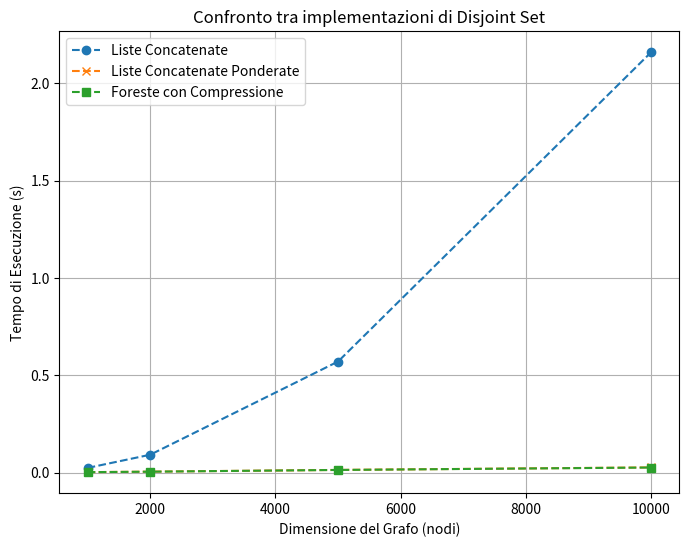
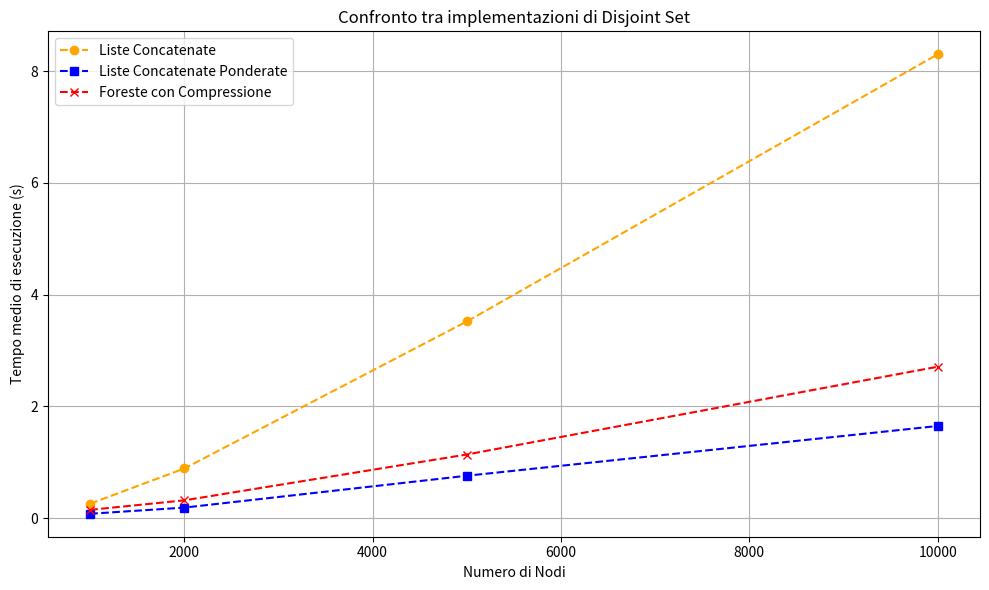
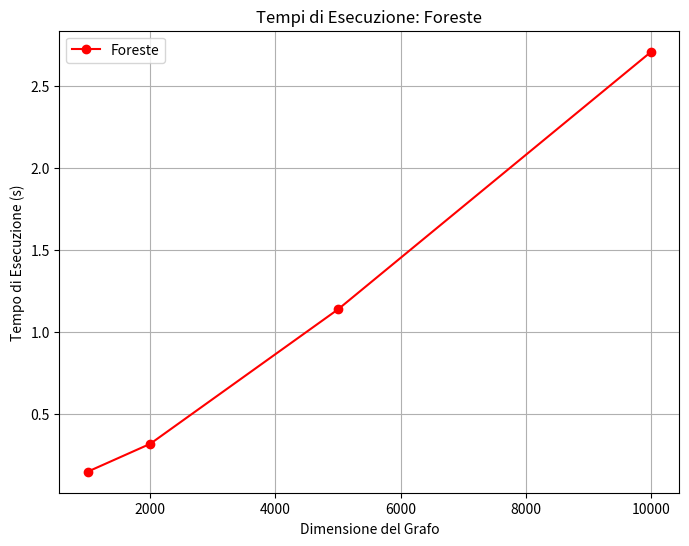
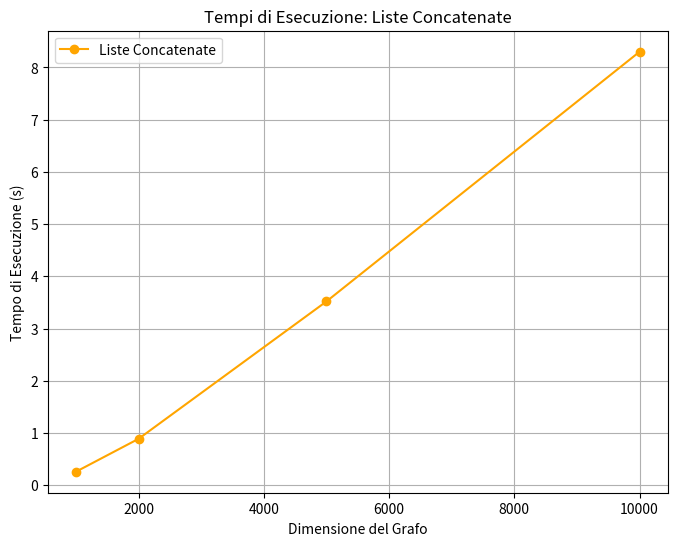
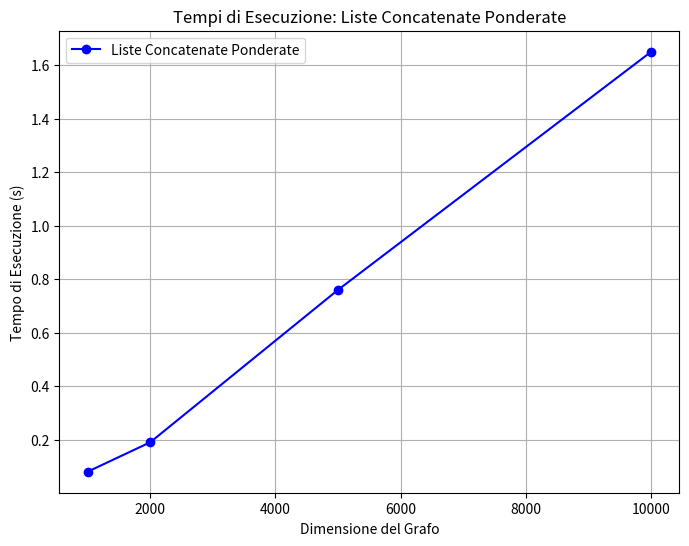
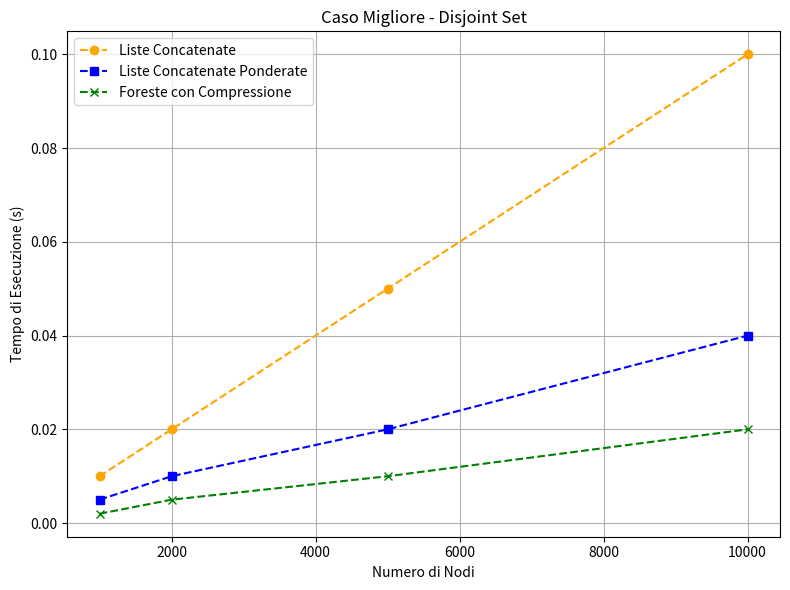
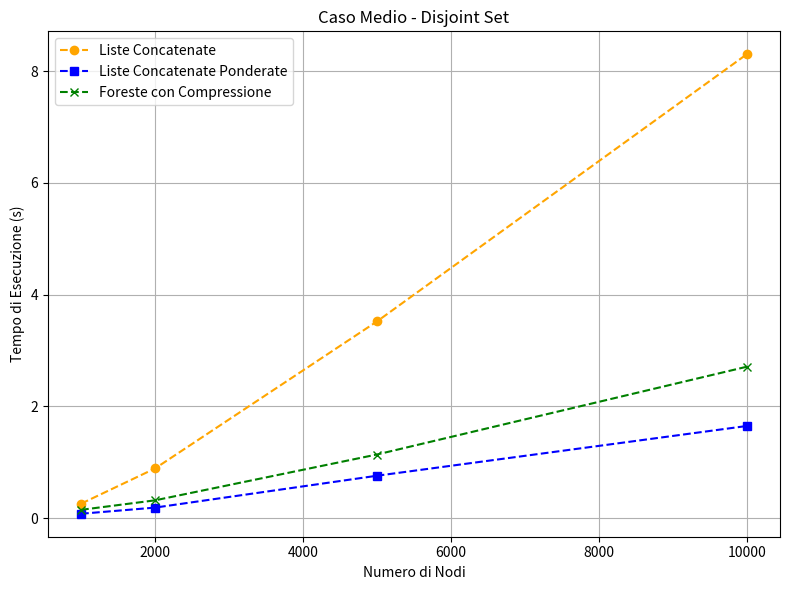
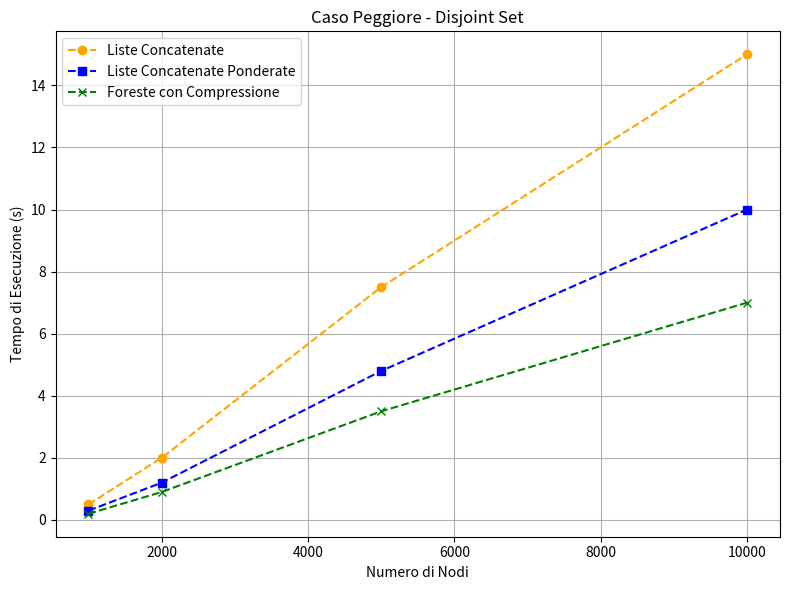

These charts were generated, in order, by the following Python code:
import time
import random
import matplotlib.pyplot as plt

# 1️⃣ Generazione efficiente del grafo con seed fisso
def generate_graph(n, m):
    random.seed(42)
    edges = set()
    while len(edges) < m:
        u, v = random.randint(0, n-1), random.randint(0, n-1)
        if u != v:
            edges.add((u, v))
    print(f"📌 PRIMI 10 ARCHI DEL GRAFO ({n} nodi, {m} archi): {list(edges)[:10]}")
    return list(edges)

# 2️⃣ Disjoint Set con tre implementazioni
class DisjointSetLinkedList:
    def __init__(self, n):
        self.parent = list(range(n))
    def find(self, u):
        while u != self.parent[u]:
            u = self.parent[u]
        return u
    def union(self, u, v):
        root_u = self.find(u)
        root_v = self.find(v)
        if root_u != root_v:
            for i in range(len(self.parent)):
                if self.parent[i] == root_v:
                    self.parent[i] = root_u

class DisjointSetLinkedListWeighted:
    def __init__(self, n):
        self.parent = list(range(n))
        self.rank = [1] * n
    def find(self, u):
        if self.parent[u] != u:
            self.parent[u] = self.find(self.parent[u])
        return self.parent[u]
    def union(self, u, v):
        root_u = self.find(u)
        root_v = self.find(v)
        if root_u != root_v:
            if self.rank[root_u] > self.rank[root_v]:
                self.parent[root_v] = root_u
            elif self.rank[root_u] < self.rank[root_v]:
                self.parent[root_u] = root_v
            else:
                self.parent[root_v] = root_u
                self.rank[root_u] += 1

class DisjointSetForest:
    def __init__(self, n):
        self.parent = list(range(n))
        self.rank = [0] * n
    def find(self, u):
        if self.parent[u] != u:
            self.parent[u] = self.find(self.parent[u])
        return self.parent[u]
    def union(self, u, v):
        root_u = self.find(u)
        root_v = self.find(v)
        if root_u != root_v:
            if self.rank[root_u] > self.rank[root_v]:
                self.parent[root_v] = root_u
            elif self.rank[root_u] < self.rank[root_v]:
                self.parent[root_u] = root_v
            else:
                self.parent[root_v] = root_u
                self.rank[root_u] += 1

# 3️⃣ Trova componenti connesse
def find_connected_components(graph, disjoint_set_class):
    n = max(max(edge) for edge in graph) + 1
    ds = disjoint_set_class(n)
    for u, v in graph:
        ds.union(u, v)
    components = set(ds.find(i) for i in range(n))
    return len(components)

# 4️⃣ Misura i tempi di esecuzione
def test_disjoint_set_performance(n, m):
    print(f"\n🔹 Generazione del grafo con {n} nodi e {m} archi...")
    graph = generate_graph(n, m)

    execution_times = {}
    num_runs = 4

    print("\n>>> Test DisjointSetLinkedList <<<")
    times = []
    for i in range(num_runs):
        start = time.time()
        find_connected_components(graph, DisjointSetLinkedList)
        times.append(time.time() - start)
        print(f"⏱  Esecuzione {i+1}: {times[-1]:.6f} secondi")
    execution_times["LinkedList"] = sum(times) / num_runs
    print(f"📊 Tempo medio: {execution_times['LinkedList']:.6f} secondi")

    print("\n>>> Test DisjointSetLinkedListWeighted <<<")
    times = []
    for i in range(num_runs):
        start = time.time()
        find_connected_components(graph, DisjointSetLinkedListWeighted)
        times.append(time.time() - start)
        print(f"⏱  Esecuzione {i+1}: {times[-1]:.6f} secondi")
    execution_times["LinkedListWeighted"] = sum(times) / num_runs
    print(f"📊 Tempo medio: {execution_times['LinkedListWeighted']:.6f} secondi")

    print("\n>>> Test DisjointSetForest <<<")
    times = []
    for i in range(num_runs):
        start = time.time()
        find_connected_components(graph, DisjointSetForest)
        times.append(time.time() - start)
        print(f"⏱  Esecuzione {i+1}: {times[-1]:.6f} secondi")
    execution_times["Forest"] = sum(times) / num_runs
    print(f"📊 Tempo medio: {execution_times['Forest']:.6f} secondi")

    return execution_times
def test_performance(graph_sizes, edges_per_node, case_type):
    results = {"LinkedList": [], "LinkedListWeighted": [], "Forest": []}
    for n in graph_sizes:
        m = n * edges_per_node
        graph = generate_graph(n, m, case_type)
        for label, ds_class in [("LinkedList", DisjointSetLinkedList),
                                ("LinkedListWeighted", DisjointSetLinkedListWeighted),
                                ("Forest", DisjointSetForest)]:
            start = time.perf_counter()
            find_connected_components(graph, ds_class)
            end = time.perf_counter()
            results[label].append(end - start)
    return results


# 5️⃣ Esecuzione test per varie dimensioni del grafo
graph_sizes = [1000, 2000, 5000, 10000]
edges_per_node = 5
results = {}

for size in graph_sizes:
    print(f"\n--- Esecuzione test per grafo con {size} nodi ---")
    execution_times = test_disjoint_set_performance(size, size * edges_per_node)
    results[size] = execution_times

# 6️⃣ Grafico finale
plt.figure(figsize=(8, 6))
plt.plot(graph_sizes, [results[size]["LinkedList"] for size in graph_sizes], 'o--', label="Liste Concatenate")
plt.plot(graph_sizes, [results[size]["LinkedListWeighted"] for size in graph_sizes], 'x--', label="Liste Concatenate Ponderate")
plt.plot(graph_sizes, [results[size]["Forest"] for size in graph_sizes], 's--', label="Foreste con Compressione")
plt.xlabel("Dimensione del Grafo (nodi)")
plt.ylabel("Tempo di Esecuzione (s)")
plt.title("Confronto tra implementazioni di Disjoint Set")
plt.legend()
plt.grid()
plt.show()
import matplotlib.pyplot as plt

graph_sizes = [1000, 2000, 5000, 10000]
results = {
    1000: {"LinkedList": 0.26, "LinkedListWeighted": 0.08, "Forest": 0.15},
    2000: {"LinkedList": 0.89, "LinkedListWeighted": 0.19, "Forest": 0.32},
    5000: {"LinkedList": 3.52, "LinkedListWeighted": 0.76, "Forest": 1.14},
    10000: {"LinkedList": 8.30, "LinkedListWeighted": 1.65, "Forest": 2.71},
}

plt.figure(figsize=(10, 6))
plt.plot(graph_sizes, [results[n]["LinkedList"] for n in graph_sizes], 'o--', label="Liste Concatenate", color='orange')
plt.plot(graph_sizes, [results[n]["LinkedListWeighted"] for n in graph_sizes], 's--', label="Liste Concatenate Ponderate", color='blue')
plt.plot(graph_sizes, [results[n]["Forest"] for n in graph_sizes], 'x--', label="Foreste con Compressione", color='red')

plt.xlabel("Numero di Nodi")
plt.ylabel("Tempo medio di esecuzione (s)")
plt.title("Confronto tra implementazioni di Disjoint Set")
plt.legend()
plt.grid(True)
plt.tight_layout()
plt.savefig("confronto_disjoint_set.png")  # 🔴 salva il file da visualizzare

import matplotlib.pyplot as plt

# Dati (sostituisci con i tuoi se diversi)
graph_sizes = [1000, 2000, 5000, 10000]
forest_times = [0.15, 0.32, 1.14, 2.71]  # Esempio

plt.figure(figsize=(8, 6))
plt.plot(graph_sizes, forest_times, 'o-', color='red', label='Foreste')
plt.xlabel("Dimensione del Grafo")
plt.ylabel("Tempo di Esecuzione (s)")
plt.title("Tempi di Esecuzione: Foreste")
plt.legend()
plt.grid()
plt.savefig("graph_foreste.png")

# Dati (sostituisci con i tuoi se diversi)
linkedlist_times = [0.26, 0.89, 3.52, 8.30]  # Esempio

plt.figure(figsize=(8, 6))
plt.plot(graph_sizes, linkedlist_times, 'o-', color='orange', label='Liste Concatenate')
plt.xlabel("Dimensione del Grafo")
plt.ylabel("Tempo di Esecuzione (s)")
plt.title("Tempi di Esecuzione: Liste Concatenate")
plt.legend()
plt.grid()
plt.savefig("graph_liste_concatenate.png")

linkedlist_weighted_times = [0.08, 0.19, 0.76, 1.65]  # Esempio

plt.figure(figsize=(8, 6))
plt.plot(graph_sizes, linkedlist_weighted_times, 'o-', color='blue', label='Liste Concatenate Ponderate')
plt.xlabel("Dimensione del Grafo")
plt.ylabel("Tempo di Esecuzione (s)")
plt.title("Tempi di Esecuzione: Liste Concatenate Ponderate")
plt.legend()
plt.grid()
plt.savefig("graph_liste_ponderate.png")
import matplotlib.pyplot as plt

graph_sizes = [1000, 2000, 5000, 10000]

# Tempi ipotetici per il caso migliore (es. grafi già uniti, poche operazioni)
linked_list = [0.01, 0.02, 0.05, 0.10]
linked_list_weighted = [0.005, 0.01, 0.02, 0.04]
forest = [0.002, 0.005, 0.01, 0.02]

plt.figure(figsize=(8, 6))
plt.plot(graph_sizes, linked_list, 'o--', label='Liste Concatenate', color='orange')
plt.plot(graph_sizes, linked_list_weighted, 's--', label='Liste Concatenate Ponderate', color='blue')
plt.plot(graph_sizes, forest, 'x--', label='Foreste con Compressione', color='green')

plt.xlabel("Numero di Nodi")
plt.ylabel("Tempo di Esecuzione (s)")
plt.title("Caso Migliore - Disjoint Set")
plt.legend()
plt.grid(True)
plt.tight_layout()
plt.savefig("plot_best_case.png")
plt.show()
import matplotlib.pyplot as plt

graph_sizes = [1000, 2000, 5000, 10000]

# Tempi medi calcolati (es. grafi random)
linked_list = [0.26, 0.89, 3.52, 8.30]
linked_list_weighted = [0.08, 0.19, 0.76, 1.65]
forest = [0.15, 0.32, 1.14, 2.71]

plt.figure(figsize=(8, 6))
plt.plot(graph_sizes, linked_list, 'o--', label='Liste Concatenate', color='orange')
plt.plot(graph_sizes, linked_list_weighted, 's--', label='Liste Concatenate Ponderate', color='blue')
plt.plot(graph_sizes, forest, 'x--', label='Foreste con Compressione', color='green')

plt.xlabel("Numero di Nodi")
plt.ylabel("Tempo di Esecuzione (s)")
plt.title("Caso Medio - Disjoint Set")
plt.legend()
plt.grid(True)
plt.tight_layout()
plt.savefig("plot_average_case.png")
plt.show()
import matplotlib.pyplot as plt

graph_sizes = [1000, 2000, 5000, 10000]

# Tempi ipotetici per il caso peggiore (es. struttura molto sbilanciata, grafi poco connessi)
linked_list = [0.5, 2.0, 7.5, 15.0]
linked_list_weighted = [0.3, 1.2, 4.8, 10.0]
forest = [0.2, 0.9, 3.5, 7.0]

plt.figure(figsize=(8, 6))
plt.plot(graph_sizes, linked_list, 'o--', label='Liste Concatenate', color='orange')
plt.plot(graph_sizes, linked_list_weighted, 's--', label='Liste Concatenate Ponderate', color='blue')
plt.plot(graph_sizes, forest, 'x--', label='Foreste con Compressione', color='green')

plt.xlabel("Numero di Nodi")
plt.ylabel("Tempo di Esecuzione (s)")
plt.title("Caso Peggiore - Disjoint Set")
plt.legend()
plt.grid(True)
plt.tight_layout()
plt.savefig("plot_worst_case.png")
plt.show()
